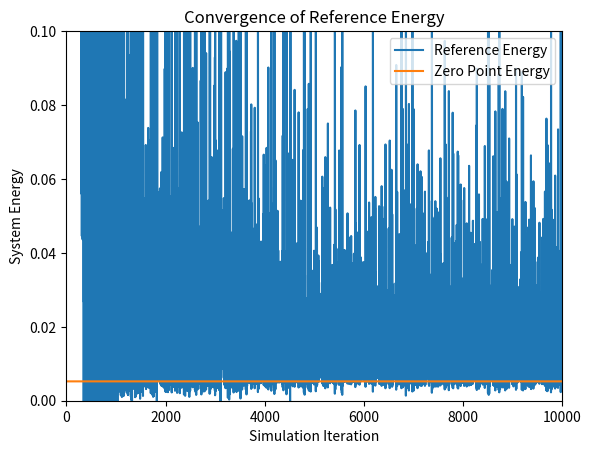
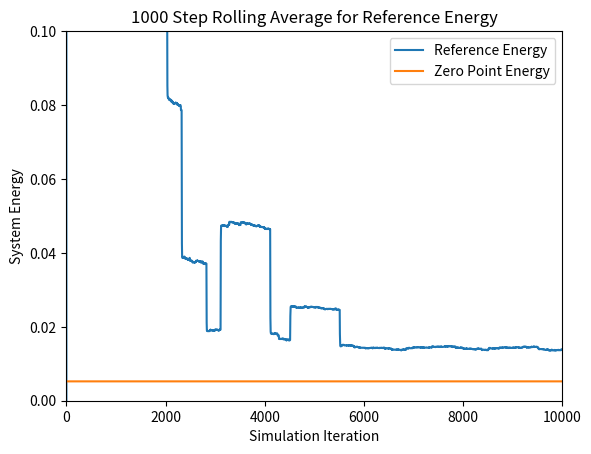
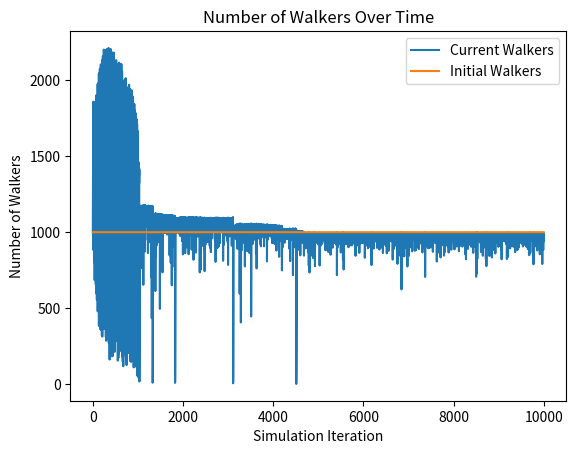
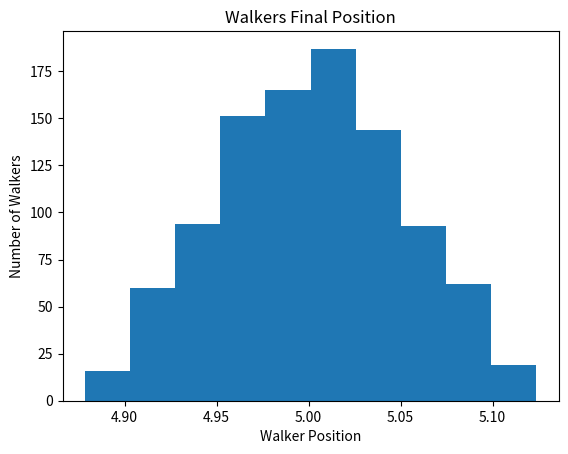

Reproduce these figures in Python, in order.
# [redacted]
# CS446 Fall 2020
# Diffusion Monte Carlo (DMC) Simulation
# Script Style
# Goal: approximate Schrodinger Equation for 2 or more atoms
# This implementation uses a modified 1 dimensional system, now in 6 dimensions,
#to simulate 2 atoms in 3D space. This has been updated from the first #simulation to account for the facct that each walker is now 6 

# Imports
import numpy as np
import matplotlib.pyplot as plt

#######################################################################################
# Initial Constants

# Time step
dt = 1

# simulation length
sim_length = 10000

# number of time steps for rolling average calculation
n = 1000


# number of initial walkers
n_walkers = 1000

# Equilibrium position of the system in atomic units
equilibrium_position = 5

# Dimensions in system. Two walkers is 6 dimensional as it takes 6 coordinates to
# simulate the walker in 3 space
system_dimensions = 6



# spring constant
k = 1.0

# Mass of an electron
electron_mass = 9.10938970000e-28
# avogadro's constant
avogadro = 6.02213670000e+23

# g/mol
mass_of_atom = 10


# calculate the reduced mass of the system
atomic_mass = (mass_of_atom / (avogadro * electron_mass) )
reduced_mass = (atomic_mass * atomic_mass) / (atomic_mass + atomic_mass)

# get a uniform distribution about the equilibrium position
walkers = equilibrium_position + (np.random.rand(n_walkers, system_dimensions) - 0.5)

# constant for covergence of reference energy
h = 1

# calculate the convergence reference energy based on the given equation.
ref_converge_num = .5*h*np.sqrt(k/reduced_mass)


# create reference energy array for plotting
reference_energy = np.zeros(sim_length)
reference_converge = (np.zeros(sim_length) + 1) * ref_converge_num

# create walker num array for plotting
num_walkers = np.zeros(sim_length)
init_walkers = (np.zeros(sim_length) + 1 )* n_walkers

#######################################################################################
# Simulation

# calculate the potential energy of a walker based on its distance from the equilibrium position of the system
def potential_energy(x):
    # calculate the distance in 3D space between the two atoms in each walker
    distance = np.sqrt( (x[:,1]-x[:,3])**2 + (x[:,1]-x[:,4])**2 + (x[:,2]-x[:,5])**2)
    return .5 * k * (distance - equilibrium_position)**2
	
# simulation loop
for i in range(sim_length):
    # calculate the reference energy
    # based on the average of all the potential energies of the system
    # adjusted by a statistical value to account for very large 
    # or very small populations of walkers
    reference_energy[i] = np.mean( potential_energy(walkers) ) \
        + (1.0 - (walkers.shape[0] / n_walkers) ) / ( 2.0*dt )

	
    # collect the current number of walkers for plotting purposes
    num_walkers[i] = walkers.shape[0]
    
	
	
    # picks from a normal distribution about 0 in the range sqrt(dt/mass) of the atom
    # recall in the model of a harmonic oscillator, only the reduced mass matters
    # add these randomized propogation lengths to each walker
    propogation_lengths = np.random.normal(0, np.sqrt(dt/atomic_mass), \
        (walkers.shape[0], system_dimensions))
    walkers = walkers + propogation_lengths
	
	
    
    # calculate the new potential energies of each walker in the system
    # returns an array of floats, one per walker
    potential_energies = potential_energy(walkers)

    
    # picks from a uniform distribution in range [0,1) for each walker in the system
    # used to calculate the chance of a walker being deleted or replicated 
    thresholds = np.random.rand(walkers.shape[0])
	
	
	
    # calculates probability of a walker to be deleted
    # notice that this is calculated for every walker in the system
    # regardless of the potential energy of the walker
    # Notice that this is actually the probability that a walker surives
    prob_delete = np.exp(-(potential_energies-reference_energy[i])*dt)

    # Takes prob_delete and normalizes it to the probability of replication
    # Notice that in the model these differ by -1
    prob_replicate = prob_delete - 1

	
	
    # calculate which walkers actually have the necessary potential energies to merit 
    # deletion or replication
    # these two arrays are not mutally exclusive, but below they are pointwise AND 
    # with mutually exclusive energy statements to ensure that no walker will get
    # both replicated and deleted at the same time
    to_delete = prob_delete > thresholds
    to_replicate = prob_replicate > thresholds
    
	
	
    # use pointwise multiplication with the walkers array with:
    # (if the potential energy is greater than the reference energy 
    # AND the walker has probability deleted)
    # then boolean array should be a 1. Invert this and multiply with walkers 
    # to get the non-zero positions of the walkers
    # that should remain_after_delete
    delete_walkers = np.invert( (potential_energies > reference_energy[i]) * to_delete )
	
	
	
    # Truncates a shallow copy of the walkers array to store all the walkers 
    # that were not deleted
    # delete_walkers > 0 is an ndarray of booleans
    remain_after_delete = walkers[delete_walkers > 0]
	
	
    # (if the potential energy is less than the reference energy 
    # AND the walker should be replicated) 
    # then the value in the boolean array should be a 1. Multiplying this by walkers 
    # gives the non-zero positions of the walkers
    # that should be replicated
    replicate_walkers = (potential_energies < reference_energy[i]) * to_replicate
	
	
    # Truncates a shallow copy of the walkres array to store only 
    # the walkers to be replicated
    # repiclate_walkres > 0 is an ndarray of booleans
    replications = walkers[replicate_walkers > 0]
	
	
    # concatenating the remaining after deletion and replications array gives exactly 
    # the walkers that weren't deleted (most of which were replicated)
    # note that if the walker was not replicated, it still appears in the 
    # remains after deletion array, effectively encompassing
    # the case where the threshold is equal to the probability of deletion or replication
    # However, due to the stochastic nature of the system, this is unlikely to happen
    walkers = np.append(remain_after_delete, replications, axis=0)

#########################################################################################
# Output
	
# calculate the rolling average for n time steps
ref_rolling_avg = np.zeros(sim_length)
for i in range(sim_length):
    # if i less than n, cannot calculate rolling average over the last n time steps
    if i < n:
        for j in range(i):
            ref_rolling_avg[i] = ( ref_rolling_avg[i] - ( ref_rolling_avg[i] / (j+1) ) ) \
                + (reference_energy[i-j] / (j+1) )
    else: 
        # calculate the rolling average by looping over the past n time steps 
        for j in range(n):
            ref_rolling_avg[i] = ( ref_rolling_avg[i] - ( ref_rolling_avg[i] / (j+1) ) ) \
                + ( reference_energy[i-j] / (j+1) )

			

# calculate the distance between the two atoms to be used in the histogram	
distance = np.sqrt( (walkers[:,1]-walkers[:,3])**2 + (walkers[:,1]-walkers[:,4])**2 + (walkers[:,2]-walkers[:,5])**2)



# plotting reference energy converging to zero-point energy
plt.figure(1)
plt.plot(reference_energy, label= 'Reference Energy')
plt.plot(reference_converge, label= 'Zero Point Energy')
plt.axis([0,sim_length,0,.1])
plt.xlabel('Simulation Iteration')
plt.ylabel('System Energy')
plt.title('Convergence of Reference Energy')
plt.legend()

# plotting the rolling average of the reference energy converging to zero-point energy
plt.figure(2)
plt.plot(ref_rolling_avg, label= 'Reference Energy')
plt.plot(reference_converge, label = 'Zero Point Energy')
plt.axis([0,sim_length,0,.1])
plt.xlabel('Simulation Iteration')
plt.ylabel('System Energy')
plt.title(str(n) + ' Step Rolling Average for Reference Energy')
plt.legend()

# plotting number of walkers over time
plt.figure(3)
plt.plot(num_walkers, label='Current Walkers')
plt.plot(init_walkers, label='Initial Walkers')
plt.xlabel('Simulation Iteration')
plt.ylabel('Number of Walkers')
plt.title('Number of Walkers Over Time')
plt.legend()

# plot histogram of walkers at final iteration
plt.figure(4)
plt.hist(distance)
plt.xlabel('Walker Position')
plt.ylabel('Number of Walkers')
plt.title('Walkers Final Position')
plt.show()

